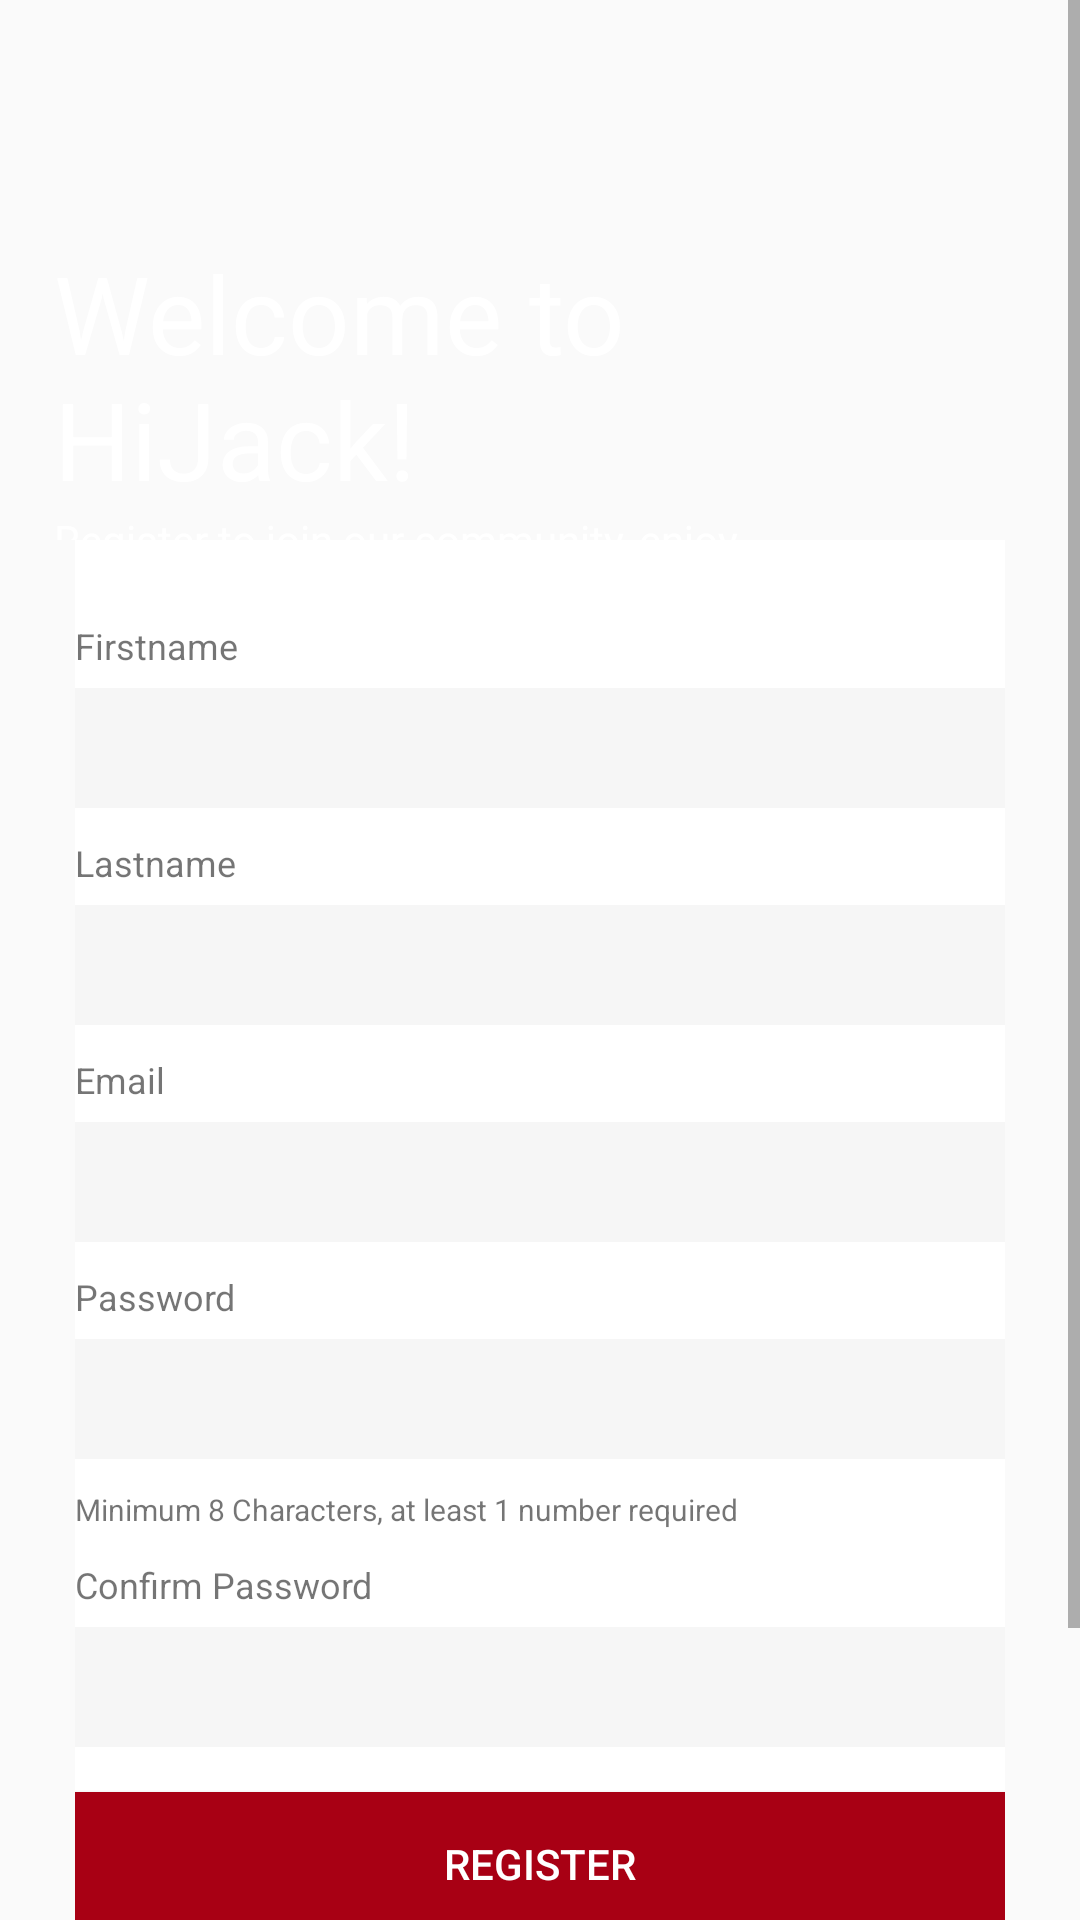

Layout XML and referenced resources for this Android screen:
<!-- AndroidManifest.xml: application theme AppTheme -->
<!-- res/layout/activity_register.xml -->
<?xml version="1.0" encoding="utf-8"?>
<LinearLayout xmlns:android="http://schemas.android.com/apk/res/android"
    xmlns:app="http://schemas.android.com/apk/res-auto"
    xmlns:tools="http://schemas.android.com/tools"
    android:layout_width="match_parent"
    android:layout_height="match_parent"
    android:orientation="vertical"
    tools:context=".RegisterActivity">
    <ScrollView

        android:layout_width="match_parent"
        android:layout_height="match_parent">
        <LinearLayout
            android:orientation="vertical"
            android:layout_width="match_parent"
            android:layout_height="wrap_content">

            <FrameLayout
                android:layout_width="match_parent"
                android:layout_height="180dp">
                <ImageView
                    android:scaleType="fitXY"
                    android:src="@drawable/img"
                    android:layout_width="match_parent"
                    android:layout_height="match_parent">
                </ImageView>
                <LinearLayout

                    android:layout_marginRight="39dp"
                    android:layout_marginLeft="25dp"
                    android:orientation="vertical"
                    android:layout_width="match_parent"
                    android:layout_gravity="center"
                    android:layout_height="wrap_content">
                    <TextView
                        android:layout_marginTop="80dp"
                        android:textSize="36dp"
                        android:textColor="#ffffff"
                        android:text="Welcome to HiJack!"
                        android:layout_width="wrap_content"
                        android:layout_height="wrap_content">
                    </TextView>
                    <TextView
                        android:textSize="14dp"
                        android:textColor="#ffffff"
                        android:text="Register to join our community, enjoy
                 delicious food and activities. "
                        android:layout_width="wrap_content"
                        android:layout_height="wrap_content">
                    </TextView>
                </LinearLayout>
            </FrameLayout>

            <LinearLayout
                android:background="#FFFFFF"
                android:layout_marginRight="25dp"
                android:layout_marginLeft="25dp"
                android:orientation="vertical"
                android:layout_width="match_parent"
                android:layout_height="match_parent">

                <TextView
                    android:textSize="12dp"
                    android:layout_marginTop="27dp"
                    android:text="Firstname"
                    android:layout_width="wrap_content"
                    android:layout_height="wrap_content">
                </TextView>
                <EditText
                    android:layout_marginTop="6dp"
                    android:background="#F6F6F6"
                    android:layout_width="match_parent"
                    android:layout_height="40dp">
                </EditText>
                <TextView
                    android:textSize="12dp"
                    android:layout_marginTop="10dp"
                    android:text="Lastname"
                    android:layout_width="wrap_content"
                    android:layout_height="wrap_content">
                </TextView>
                <EditText
                    android:layout_marginTop="6dp"
                    android:background="#F6F6F6"
                    android:layout_width="match_parent"
                    android:layout_height="40dp">
                </EditText>
                <TextView
                    android:textSize="12dp"
                    android:layout_marginTop="10dp"
                    android:text="Email"
                    android:layout_width="wrap_content"
                    android:layout_height="wrap_content">
                </TextView>
                <EditText
                    android:layout_marginTop="6dp"
                    android:background="#F6F6F6"
                    android:layout_width="match_parent"
                    android:layout_height="40dp">
                </EditText>
                <TextView
                    android:textSize="12dp"
                    android:layout_marginTop="10dp"
                    android:text="Password"
                    android:layout_width="wrap_content"
                    android:layout_height="wrap_content">
                </TextView>
                <EditText
                    android:inputType="textPassword"
                    android:layout_marginTop="6dp"
                    android:background="#F6F6F6"
                    android:layout_width="match_parent"
                    android:layout_height="40dp">
                </EditText>
                <TextView
                    android:text="Minimum 8 Characters, at least 1 number required"
                    android:textSize="10dp"
                    android:layout_marginTop="10dp"
                    android:layout_width="wrap_content"
                    android:layout_height="wrap_content">
                </TextView>
                <TextView
                    android:textSize="12dp"
                    android:text="Confirm Password"
                    android:layout_marginTop="10dp"
                    android:layout_width="wrap_content"
                    android:layout_height="wrap_content">
                </TextView>
                <EditText
                    android:layout_marginTop="6dp"
                    android:background="#F6F6F6"
                    android:layout_width="match_parent"
                    android:layout_height="40dp">
                </EditText>
                <Button
                    android:background="@drawable/bg_register_button"
                    android:textColor="#FFFFFF"
                    android:text="REGISTER"
                    android:layout_marginTop="15dp"
                    android:layout_width="match_parent"
                    android:layout_height="wrap_content">

                </Button>
                <TextView
                    android:layout_marginTop="21dp"
                    android:layout_gravity="center"
                    android:text="Already have an account?"
                    android:layout_width="wrap_content"
                    android:layout_height="wrap_content">

                </TextView>
                <Button
                    android:background="@android:color/transparent"
                    android:text="@string/login"
                    android:layout_marginBottom="21.5dp"
                    android:layout_gravity="center"
                    android:textColor="#A80014"
                    android:layout_width="wrap_content"
                    android:layout_height="wrap_content">
                </Button>

            </LinearLayout>

        </LinearLayout>
    </ScrollView>
</LinearLayout>
<!-- resources referenced by this layout -->
<resources>
  <!-- drawable bg_register_button (drawable) -->
  <?xml version="1.0" encoding="utf-8"?>
  <selector xmlns:android="http://schemas.android.com/apk/res/android">
      <item android:state_pressed="true"  android:drawable="@color/registerPressed" />
      <item  android:drawable="@color/registerActive" />
  </selector>
  <string name="login"><u>Login</u></string>
  <style name="AppTheme" parent="Theme.AppCompat.Light.NoActionBar">
          
          <item name="colorPrimary">@color/colorPrimary</item>
          <item name="colorPrimaryDark">@color/colorPrimaryDark</item>
          <item name="colorAccent">@color/colorAccent</item>
  
          <item name="android:windowTranslucentStatus">true</item>
          <item name="android:windowNoTitle">true</item>
  
      </style>
  <color name="registerPressed">#80A80014</color>
  <color name="registerActive">#A80014</color>
  <color name="colorPrimary">#008577</color>
  <color name="colorPrimaryDark">#00574B</color>
  <color name="colorAccent">#D81B60</color>
</resources>
